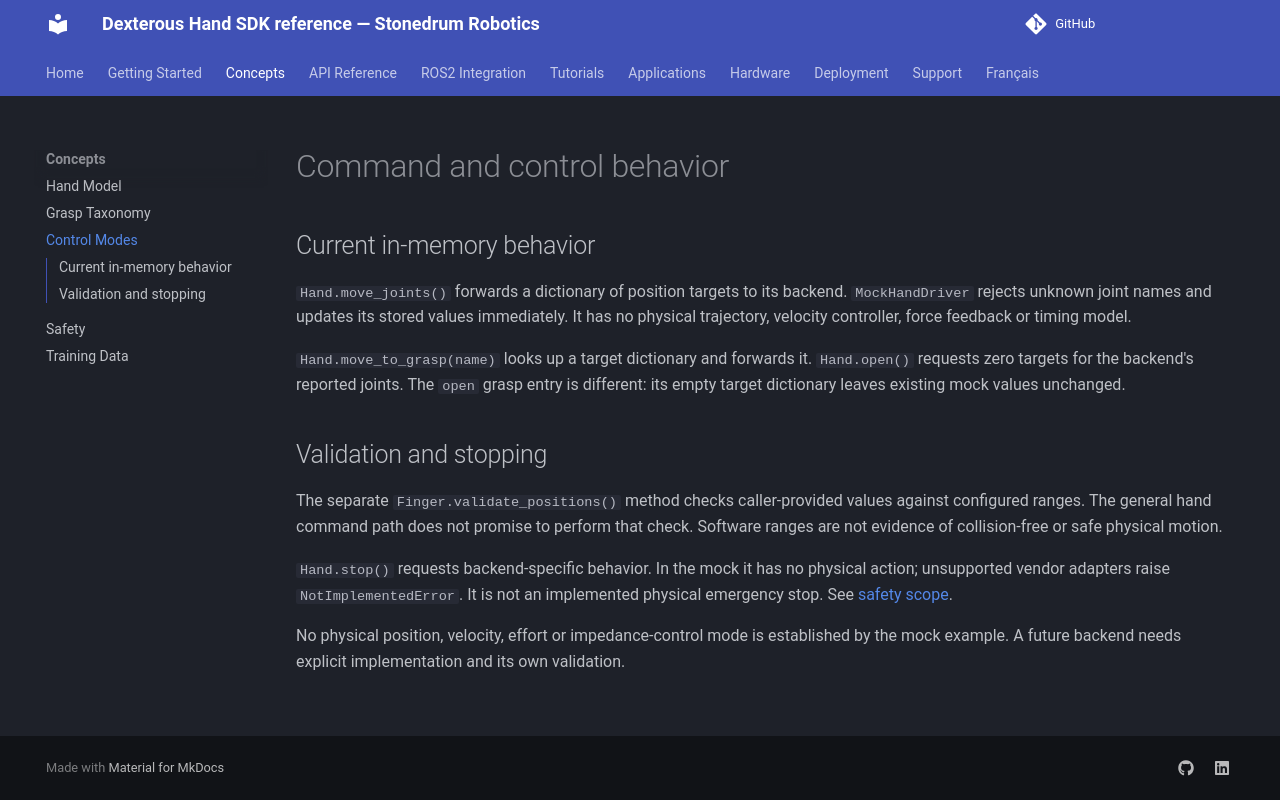

repository: stonedrum-robotics/docs · page: concepts/control-modes/index.html · generator: mkdocs

# Command and control behavior

## Current in-memory behavior

`Hand.move_joints()` forwards a dictionary of position targets to its backend. `MockHandDriver` rejects unknown joint names and updates its stored values immediately. It has no physical trajectory, velocity controller, force feedback or timing model.

`Hand.move_to_grasp(name)` looks up a target dictionary and forwards it. `Hand.open()` requests zero targets for the backend's reported joints. The `open` grasp entry is different: its empty target dictionary leaves existing mock values unchanged.

## Validation and stopping

The separate `Finger.validate_positions()` method checks caller-provided values against configured ranges. The general hand command path does not promise to perform that check. Software ranges are not evidence of collision-free or safe physical motion.

`Hand.stop()` requests backend-specific behavior. In the mock it has no physical action; unsupported vendor adapters raise `NotImplementedError`. It is not an implemented physical emergency stop. See [safety scope](safety.md).

No physical position, velocity, effort or impedance-control mode is established by the mock example. A future backend needs explicit implementation and its own validation.
